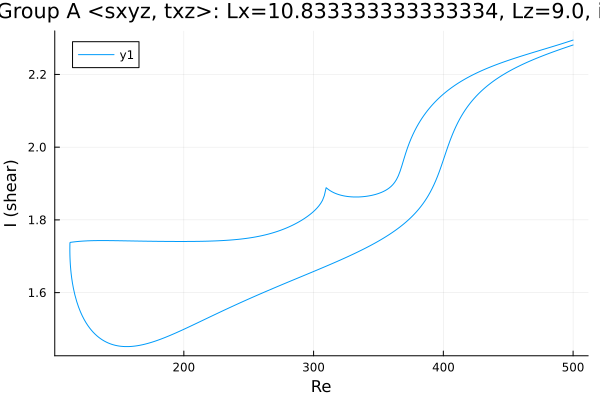

Source data for this figure (header and first rows):
Re, shear
500.0, 2.281
499.6, 2.281
498.2, 2.279
496.8, 2.277
495.4, 2.275
494, 2.274
492.6, 2.272
491.1, 2.27
489.7, 2.268
488.3, 2.267
486.9, 2.265
485.5, 2.263
484.1, 2.261
482.7, 2.259
481.2, 2.258
479.8, 2.256
478.4, 2.254
477, 2.252
475.6, 2.25
474.2, 2.248
472.8, 2.246
471.3, 2.244
469.9, 2.242
468.5, 2.239
467.1, 2.237
466.1, 2.236
464.7, 2.233
463.2, 2.231
461.8, 2.229
460.4, 2.227
459, 2.224
457.6, 2.222
456.2, 2.219
454.8, 2.217
453.3, 2.214
451.9, 2.211
450.5, 2.208
449.1, 2.206
447.7, 2.203
446.3, 2.2
444.9, 2.196
443.4, 2.193
442, 2.19
440.6, 2.187
439.2, 2.183
437.8, 2.179
436.4, 2.176
435, 2.172
433.5, 2.168
432.1, 2.163
430.7, 2.159
429.3, 2.154
427.9, 2.149
426.5, 2.144
425.1, 2.139
423.6, 2.134
422.2, 2.128
420.8, 2.122
419.4, 2.115
418.2, 2.109
... 558 more rows
